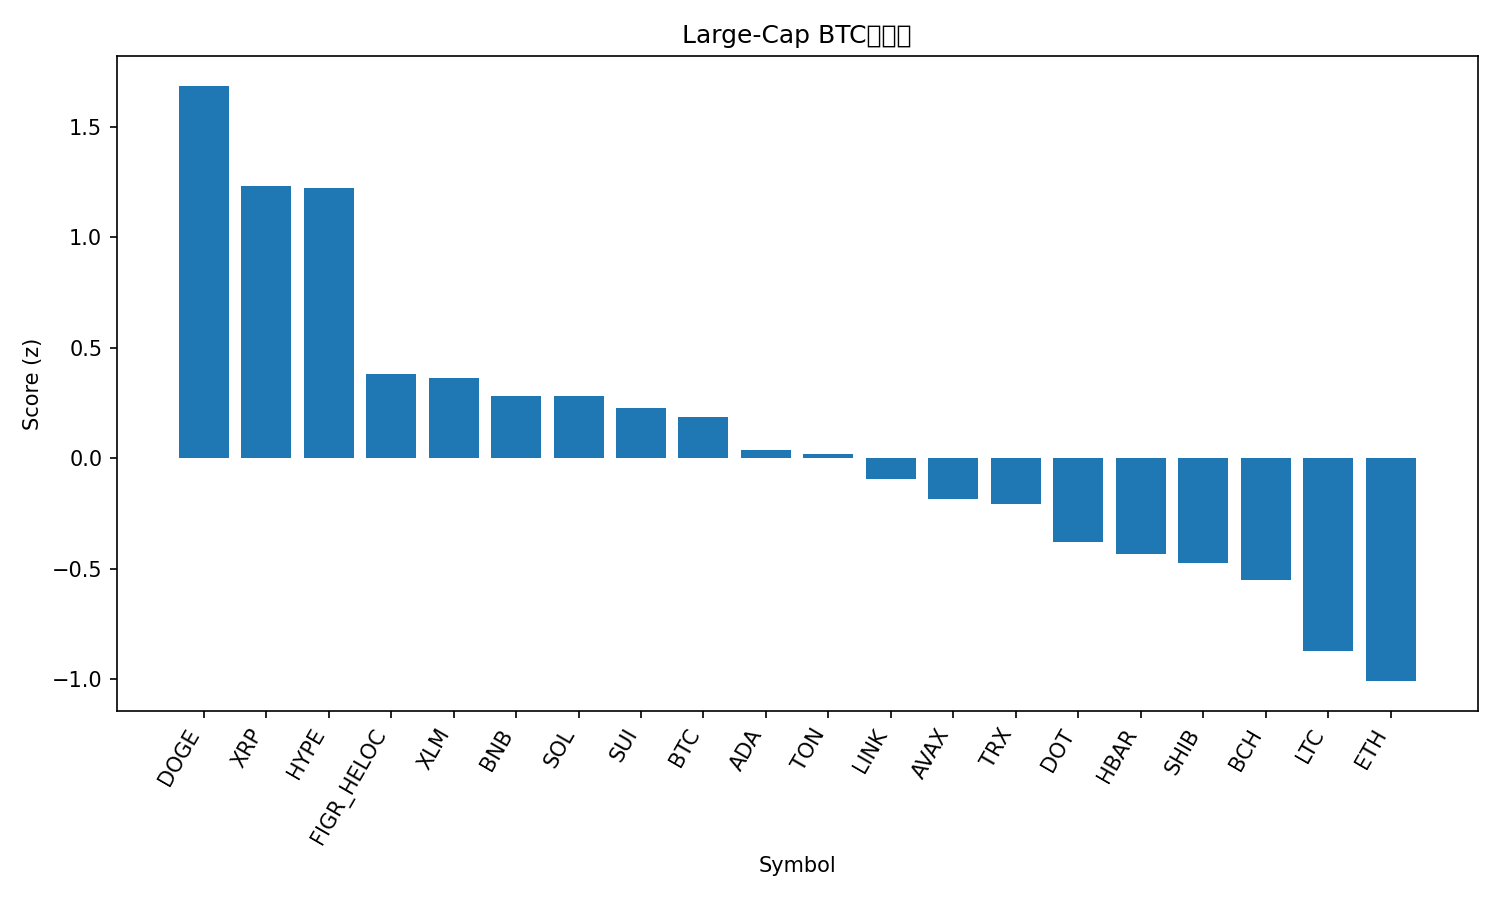

The data file committed next to this chart (first rows):
rank, name, symbol, price_btc, price_usd, pct_1h_btc, pct_24h_btc, pct_7d_btc, market_cap_rank, market_cap_usd, volume_usd, score
1, Dogecoin, DOGE, 2.13e-06, 0.2386, 0.2035, 6.445, 9.526, 9, 35928914888, 3342963202, 1.687
2, XRP, XRP, 2.66e-05, 2.98, 0.2219, 3.345, 5.415, 3, 177617869464, 5791818954, 1.234
3, Hyperliquid, HYPE, 0.0004496, 50.38, -0.03061, 6.654, 11.48, 16, 13646789550, 604193296, 1.223
4, Figure Heloc, FIGR_HELOC, 8.89e-06, 0.9958, 0.1682, -0.4335, -2.874, 19, 12252877583, 10354758, 0.3797
5, Stellar, XLM, 3.35e-06, 0.3749, -0.1456, 3.984, 2.813, 20, 11879829030, 341980211, 0.3626
6, BNB, BNB, 0.007836, 878.1, 0.06599, -0.3192, 1.042, 5, 122213603746, 1246630421, 0.2822
7, Solana, SOL, 0.001924, 215.6, -0.304, 5.455, 5.472, 6, 116839474973, 10273100169, 0.2819
8, Sui, SUI, 3.083e-05, 3.45, -0.09796, 1.458, 4.574, 18, 12330004698, 1015052786, 0.2259
9, Bitcoin, BTC, 1.0, 112066, 0.0, 0.0, 0.0, 1, 2232056596371, 36542910047, 0.1885
10, Cardano, ADA, 7.71e-06, 0.8637, -0.2703, 3.427, 3.753, 10, 31523218931, 1641877398, 0.03911
11, Toncoin, TON, 2.763e-05, 3.1, 0.04263, -0.8007, -3.741, 30, 7952040415, 124612175, 0.01725
12, Chainlink, LINK, 0.000205, 22.97, -0.2116, 2.664, -1.848, 13, 15573828141, 901521575, -0.09396
13, Avalanche, AVAX, 0.0002263, 25.36, -0.3474, 2.678, 5.295, 23, 10710505100, 605888281, -0.1842
14, TRON, TRX, 2.95e-06, 0.3309, -0.08696, 0.005514, -4.453, 11, 31322747822, 793477937, -0.2069
15, Polkadot, DOT, 3.593e-05, 4.03, -0.2946, 0.1125, 5.063, 35, 6128388555, 319236355, -0.3787
16, Hedera, HBAR, 2.01e-06, 0.2252, -0.3898, 2.419, 1.541, 25, 9547752942, 193862163, -0.4326
17, Shiba Inu, SHIB, 1.14519e-10, 1.283e-05, -0.4506, 2.858, 2.985, 31, 7561901075, 226377106, -0.4754
18, Bitcoin Cash, BCH, 0.005238, 586.9, -0.1784, -3.593, 5.116, 21, 11692408261, 405623507, -0.5533
19, Litecoin, LTC, 0.001002, 112.3, -0.316, -2.435, 0.633, 27, 8566490479, 599660827, -0.8732
20, Ethereum, ETH, 0.0383, 4292, -0.4349, -0.5803, -3.704, 2, 517772433113, 26444643337, -1.01
21, Cronos, CRO, 2.24e-06, 0.251, -0.5059, -3.765, -8.826, 28, 8439336405, 88324302, -1.772
